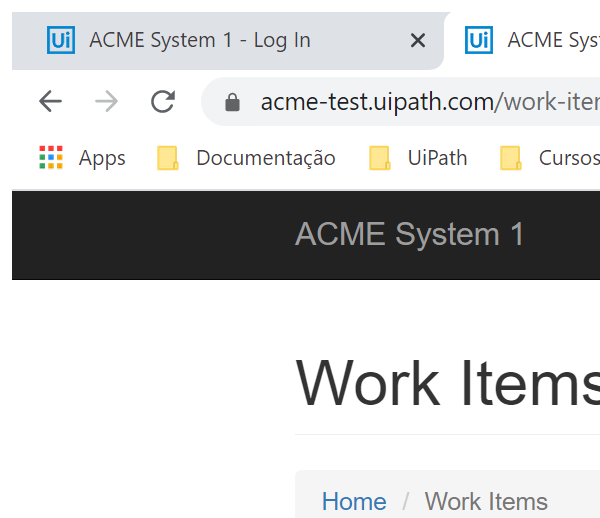
Task: UiPath REFramework Template
Workflow: System1_LogOut

Step 1: Attach Browser System1 in window 'ACME System 1 - Work Items' (chrome.exe)

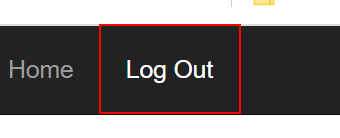
Step 2: click on the link 'Log Out'